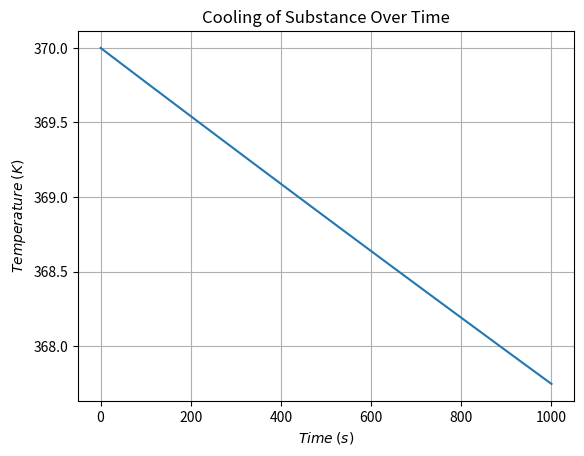

Recreate this plot in Python.
# %%
import numpy as np
import matplotlib.pyplot as plt
from matplotlib.ticker import MultipleLocator, FormatStrFormatter

# Constants
h = 7             # W/m^2/K
A = 0.001         # m^2
epi = 0.9
sig = 5.67e-8       # W/m^2/K^4
cv = 450          # J/K
Trm = 300         # K

# Time parameters
dt = 25           # s
t_max = 1000      # s
steps = int(t_max / dt) + 1

# Initialization
T = 370
times = [0]
temps = [T]

for i in range(1, steps):
    dTdt = (-h * A * (T - Trm) - epi * sig * A * (T**4 - Trm**4)) / cv
    T += dTdt * dt
    temps.append(T)
    times.append(i * dt)

# %%
# Plotting
plt.plot(times, temps)
plt.xlabel("$Time$ $(s)$")
plt.ylabel("$Temperature$ $(K)$")
plt.title("Cooling of Substance Over Time")

'''
plt.minorticks_on()
plt.xaxis.set_minor_locator(MultipleLocator(1))
plt.yaxis.set_minor_locator(MultipleLocator(5))
plt.grid(which='minor', linestyle='-', linewidth=0.2)
plt.grid(which='major', linestyle='-', linewidth=0.7)
'''
plt.grid(True)

# %%
plt.show()

# %%
# Part (ii) - Equal heat loss condition
from scipy.optimize import fsolve

def equal_loss(T):
    return h * (T - Trm) - epi * sig * (T**4 - Trm**4)

T_eq = fsolve(equal_loss, 350)[0]
print("Temperature at which convection and radiation losses are equal: {:.2f} K".format(T_eq))


'''
OUTPUT:
Temperature at which convection and radiation losses are equal: 348.57 K
'''
